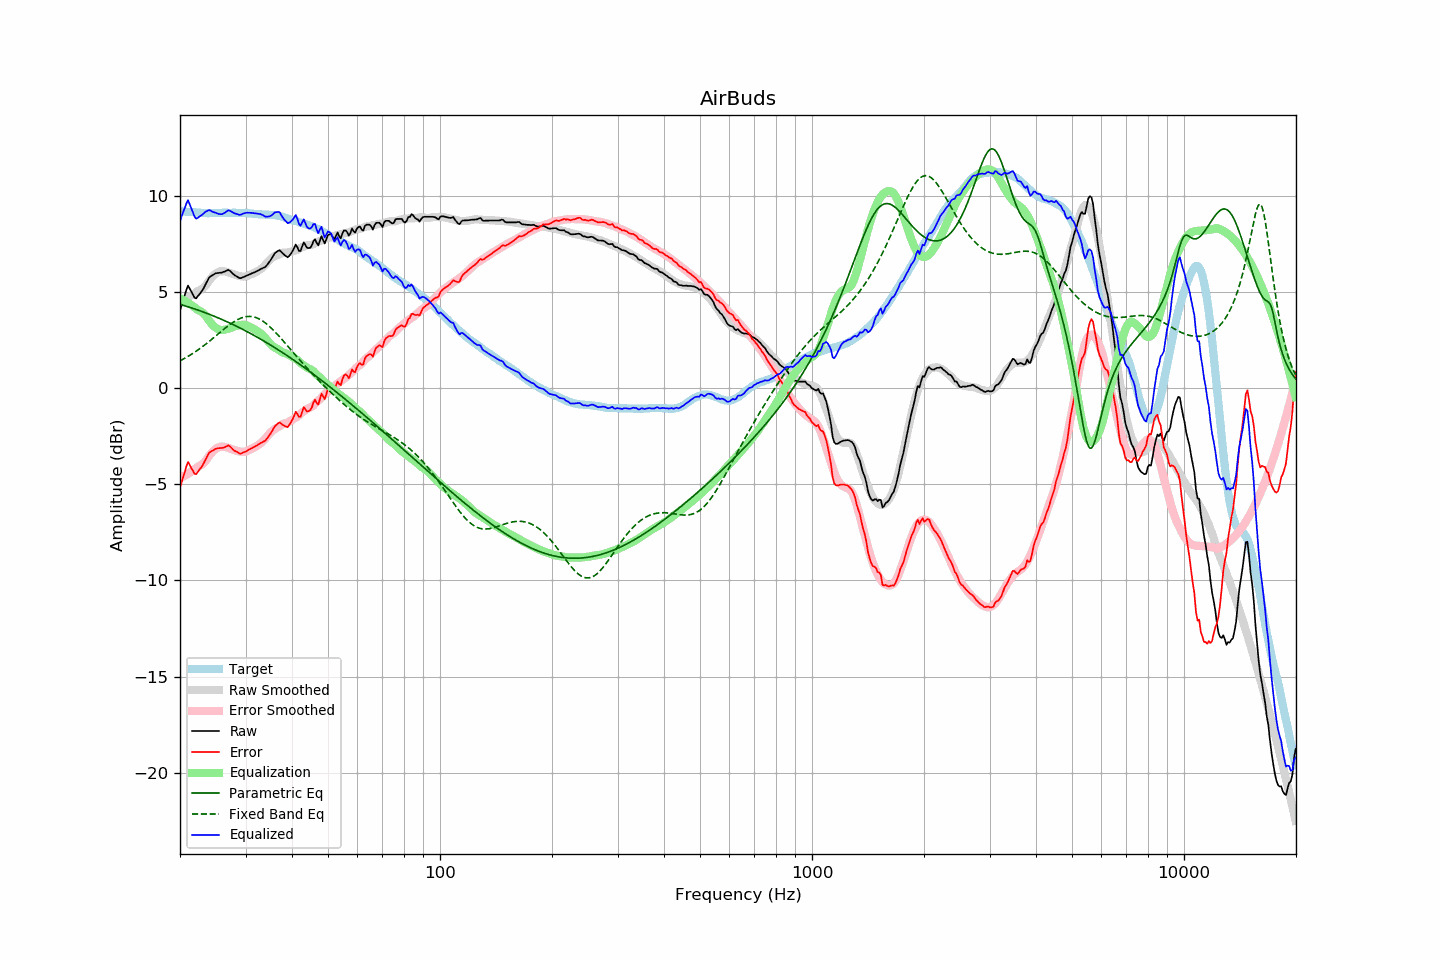

Source data for this figure (header and first rows):
frequency, raw, error, smoothed, error_smoothed, equalization, parametric_eq, fixed_band_eq, equalized_raw, equalized_smoothed, target
20.00, 4.05, -5.18, 4.56, -4.67, 4.67, 4.37, 1.43, 8.72, 9.23, 9.22
20.20, 4.32, -4.90, 4.58, -4.63, 4.63, 4.34, 1.47, 8.95, 9.22, 9.21
20.40, 4.59, -4.61, 4.62, -4.59, 4.59, 4.32, 1.52, 9.18, 9.21, 9.20
20.61, 4.84, -4.36, 4.65, -4.55, 4.55, 4.29, 1.56, 9.39, 9.20, 9.20
20.81, 5.13, -4.05, 4.69, -4.50, 4.50, 4.27, 1.61, 9.63, 9.19, 9.18
21.02, 5.35, -3.84, 4.73, -4.45, 4.45, 4.24, 1.66, 9.79, 9.18, 9.18
21.23, 5.20, -3.98, 4.78, -4.40, 4.40, 4.22, 1.71, 9.59, 9.17, 9.17
21.44, 5.03, -4.15, 4.83, -4.34, 4.34, 4.19, 1.76, 9.37, 9.17, 9.18
21.66, 4.89, -4.28, 4.88, -4.28, 4.28, 4.16, 1.82, 9.17, 9.16, 9.17
21.87, 4.73, -4.44, 4.94, -4.22, 4.22, 4.13, 1.87, 8.94, 9.15, 9.16
22.09, 4.68, -4.48, 5.00, -4.15, 4.15, 4.11, 1.93, 8.83, 9.15, 9.15
22.31, 4.79, -4.36, 5.06, -4.08, 4.08, 4.08, 1.99, 8.87, 9.14, 9.15
22.54, 4.88, -4.26, 5.09, -4.05, 4.05, 4.05, 2.05, 8.93, 9.14, 9.14
22.76, 5.00, -4.14, 5.13, -4.00, 4.00, 4.02, 2.11, 9.00, 9.14, 9.13
22.99, 5.11, -4.02, 5.19, -3.94, 3.94, 3.99, 2.17, 9.05, 9.13, 9.12
23.22, 5.26, -3.86, 5.26, -3.87, 3.87, 3.96, 2.23, 9.13, 9.13, 9.11
23.45, 5.43, -3.70, 5.35, -3.77, 3.77, 3.92, 2.30, 9.20, 9.12, 9.12
23.69, 5.58, -3.53, 5.47, -3.65, 3.65, 3.89, 2.36, 9.23, 9.12, 9.11
23.92, 5.75, -3.37, 5.59, -3.53, 3.53, 3.86, 2.43, 9.28, 9.12, 9.11
24.16, 5.83, -3.30, 5.70, -3.42, 3.42, 3.83, 2.50, 9.25, 9.12, 9.12
24.40, 5.88, -3.26, 5.80, -3.32, 3.32, 3.79, 2.57, 9.20, 9.12, 9.13
24.65, 5.93, -3.21, 5.89, -3.24, 3.24, 3.76, 2.64, 9.16, 9.12, 9.13
24.89, 5.98, -3.16, 5.96, -3.17, 3.17, 3.73, 2.71, 9.14, 9.12, 9.13
25.14, 6.00, -3.13, 6.02, -3.11, 3.11, 3.69, 2.78, 9.11, 9.13, 9.12
25.39, 6.01, -3.12, 6.06, -3.07, 3.07, 3.66, 2.85, 9.08, 9.13, 9.12
25.65, 6.02, -3.11, 6.09, -3.05, 3.05, 3.62, 2.92, 9.06, 9.13, 9.12
25.91, 6.03, -3.11, 6.10, -3.04, 3.04, 3.58, 2.99, 9.06, 9.13, 9.13
26.16, 6.06, -3.09, 6.10, -3.04, 3.04, 3.55, 3.06, 9.10, 9.13, 9.14
26.43, 6.09, -3.06, 6.08, -3.05, 3.05, 3.51, 3.12, 9.14, 9.14, 9.14
26.69, 6.13, -3.02, 6.06, -3.08, 3.08, 3.47, 3.19, 9.20, 9.14, 9.14
26.96, 6.17, -2.97, 6.04, -3.10, 3.10, 3.43, 3.26, 9.27, 9.13, 9.13
27.23, 6.12, -3.02, 6.01, -3.13, 3.13, 3.40, 3.32, 9.24, 9.13, 9.13
27.50, 6.04, -3.10, 5.98, -3.16, 3.16, 3.36, 3.38, 9.20, 9.14, 9.13
27.77, 5.96, -3.19, 5.95, -3.19, 3.19, 3.32, 3.43, 9.15, 9.14, 9.14
28.05, 5.89, -3.26, 5.92, -3.22, 3.22, 3.28, 3.49, 9.11, 9.14, 9.14
28.33, 5.84, -3.29, 5.89, -3.25, 3.25, 3.24, 3.54, 9.08, 9.14, 9.12
28.62, 5.79, -3.34, 5.86, -3.27, 3.27, 3.20, 3.58, 9.06, 9.13, 9.12
28.90, 5.74, -3.40, 5.84, -3.29, 3.29, 3.15, 3.62, 9.02, 9.13, 9.13
29.19, 5.74, -3.40, 5.83, -3.30, 3.30, 3.11, 3.66, 9.04, 9.13, 9.13
29.48, 5.78, -3.35, 5.82, -3.31, 3.31, 3.07, 3.69, 9.08, 9.13, 9.12
29.78, 5.81, -3.32, 5.82, -3.30, 3.30, 3.03, 3.71, 9.11, 9.12, 9.12
30.08, 5.85, -3.29, 5.83, -3.29, 3.29, 2.98, 3.73, 9.13, 9.12, 9.13
30.38, 5.89, -3.24, 5.86, -3.26, 3.26, 2.94, 3.74, 9.14, 9.11, 9.12
30.68, 5.92, -3.19, 5.89, -3.22, 3.22, 2.89, 3.74, 9.13, 9.11, 9.10
30.99, 5.96, -3.15, 5.92, -3.18, 3.18, 2.85, 3.74, 9.13, 9.10, 9.10
31.30, 6.00, -3.10, 5.96, -3.13, 3.13, 2.80, 3.73, 9.13, 9.09, 9.09
31.61, 6.03, -3.06, 6.00, -3.09, 3.09, 2.76, 3.71, 9.11, 9.09, 9.08
31.93, 6.07, -3.01, 6.04, -3.04, 3.04, 2.71, 3.69, 9.10, 9.08, 9.07
32.24, 6.11, -2.97, 6.08, -2.99, 2.99, 2.66, 3.66, 9.09, 9.07, 9.07
32.57, 6.15, -2.91, 6.13, -2.93, 2.93, 2.62, 3.62, 9.08, 9.07, 9.05
32.89, 6.20, -2.86, 6.19, -2.87, 2.87, 2.57, 3.58, 9.07, 9.06, 9.05
33.22, 6.24, -2.82, 6.26, -2.80, 2.80, 2.52, 3.53, 9.04, 9.05, 9.05
33.55, 6.28, -2.77, 6.33, -2.71, 2.71, 2.47, 3.47, 8.99, 9.05, 9.04
33.89, 6.32, -2.74, 6.42, -2.62, 2.62, 2.42, 3.41, 8.94, 9.04, 9.05
34.23, 6.41, -2.63, 6.52, -2.52, 2.52, 2.37, 3.34, 8.93, 9.04, 9.03
34.57, 6.52, -2.52, 6.61, -2.43, 2.43, 2.32, 3.27, 8.94, 9.03, 9.03
34.92, 6.62, -2.40, 6.70, -2.33, 2.33, 2.27, 3.20, 8.96, 9.03, 9.02
35.27, 6.75, -2.28, 6.77, -2.25, 2.25, 2.22, 3.12, 9.00, 9.02, 9.03
35.62, 6.90, -2.12, 6.83, -2.18, 2.18, 2.17, 3.03, 9.07, 9.01, 9.01
35.97, 7.04, -1.98, 6.88, -2.12, 2.12, 2.11, 2.95, 9.16, 9.00, 9.01
... 635 more rows
